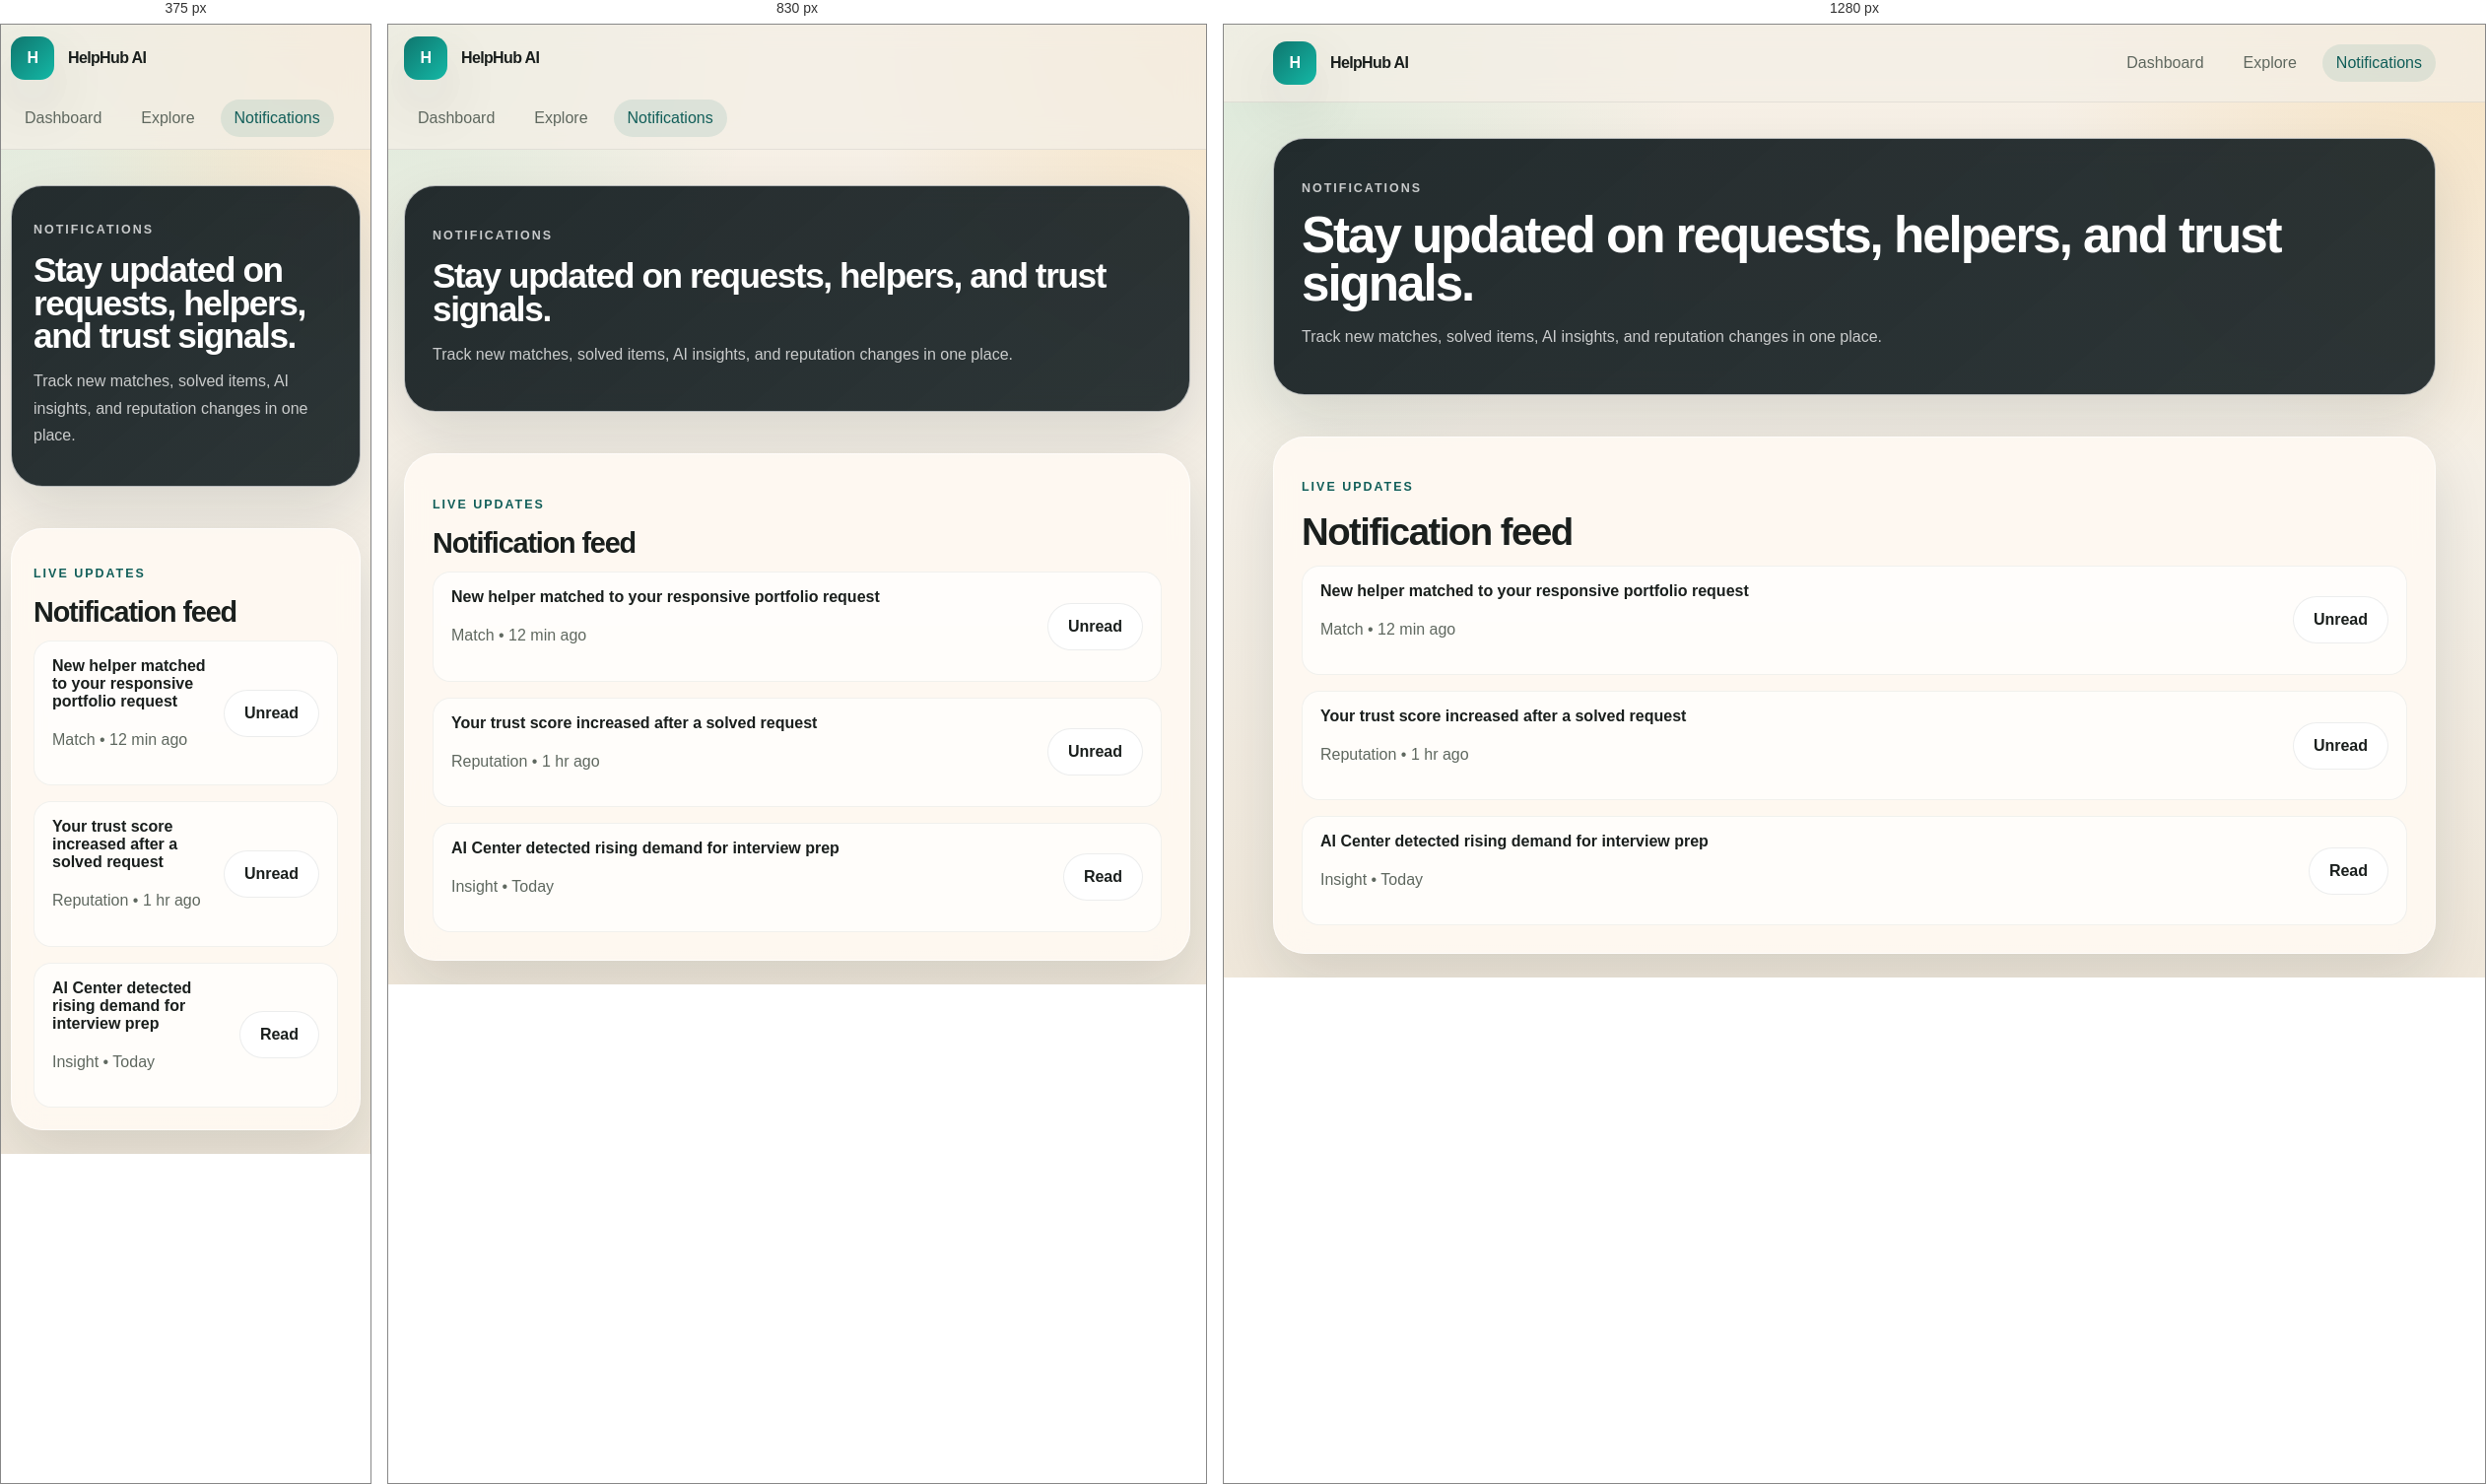
Rendered at 375 px, 830 px and 1280 px, left to right.

<!-- file: notification.html -->
<html lang="en" crxlauncher="">

<head>
    <meta charset="UTF-8">
    <meta name="viewport" content="width=device-width, initial-scale=1.0">
    <title>HelpHub AI | Notifications</title>
    <link rel="preconnect" href="https://fonts.googleapis.com">
    <link rel="preconnect" href="https://fonts.gstatic.com" crossorigin="">
    <link
        href="https://fonts.googleapis.com/css2?family=Plus+Jakarta+Sans:wght@400;500;600;700;800&amp;family=Space+Grotesk:wght@500;700&amp;display=swap"
        rel="stylesheet">
    <link rel="stylesheet" href="notification.css">
    <script defer="" src="../script.js"></script>
    <style></style>
</head>

<body data-page="notifications">
    <header class="topbar">
        <div class="container nav">
            <a class="brand" href="/"><span class="brand-badge">H</span><span>HelpHub AI</span></a>
            <nav class="nav-links"><a href="../dashboard/dashboard.html">Dashboard</a><a href="../Explore/explore.html">Explore</a><a
                    data-nav="notifications" href="../notification/notification.html" class="active">Notifications</a></nav>
        </div>
    </header>
    <main class="container">
        <section class="page-hero">
            <div class="panel">
                <p class="eyebrow">Notifications</p>
                <h1 style="font-size: clamp(2.2rem, 4vw, 4rem);">Stay updated on requests, helpers, and trust signals.
                </h1>
                <p>Track new matches, solved items, AI insights, and reputation changes in one place.</p>
            </div>
        </section>
        <section class="section">
            <div class="panel">
                <p class="section-kicker">Live updates</p>
                <h2>Notification feed</h2>
                <div class="notif-list" data-notif-list="">
                    <div class="notif-item">
                        <div><strong>New helper matched to your responsive portfolio request</strong>
                            <p>Match • 12 min ago</p>
                        </div><button class="btn btn-secondary" data-note="note-1">Unread</button>
                    </div>

                    <div class="notif-item">
                        <div><strong>Your trust score increased after a solved request</strong>
                            <p>Reputation • 1 hr ago</p>
                        </div><button class="btn btn-secondary" data-note="note-2">Unread</button>
                    </div>

                    <div class="notif-item">
                        <div><strong>AI Center detected rising demand for interview prep</strong>
                            <p>Insight • Today</p>
                        </div><button class="btn btn-secondary" data-note="note-3">Read</button>
                    </div>
                </div>
            </div>
        </section>
    </main>


</body>

</html>

/* @media block from notification.css */
@media (max-width: 980px) {
  .hero-grid,
  .two-col,
  .dashboard-grid,
  .detail-grid,
  .profile-grid,
  .feed-grid,
  .leader-grid,
  .admin-grid,
  .auth-wrap {
    grid-template-columns: 1fr;
  }
  .card-grid,
  .mini-grid,
  .stats-grid,
  .form-grid,
  .auth-grid,
  .profile-form {
    grid-template-columns: 1fr 1fr;
  }
  .nav {
    padding: 12px 0;
    align-items: flex-start;
    flex-direction: column;
  }
  .hero-actions {
    grid-template-columns: 1fr;
  }
}

/* @media block from notification.css */
@media (max-width: 680px) {
  .card-grid,
  .mini-grid,
  .stats-grid,
  .form-grid,
  .auth-grid,
  .profile-form {
    grid-template-columns: 1fr;
  }
  .container {
    width: min(var(--container), calc(100% - 20px));
  }
  .hero-copy,
  .hero-panel,
  .panel,
  .auth-card,
  .auth-side,
  .form-card,
  .stat-card,
  .feature-card,
  .request-card {
    padding: 22px;
  }
  h1 {
    font-size: 2.6rem;
  }
}